Labelled photos from "images", an image-classification folder in AI-Green-Engineering/ringvorlesung-waelzlager. The possible labels are: baseline, inner race fault, outer race fault.

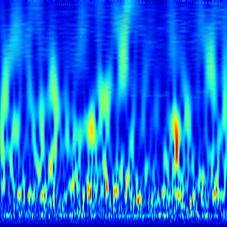
Label: baseline

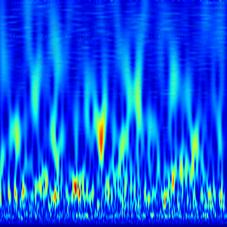
Label: baseline

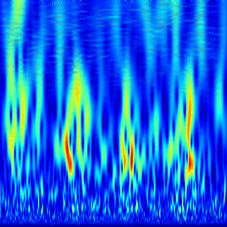
Label: outer race fault

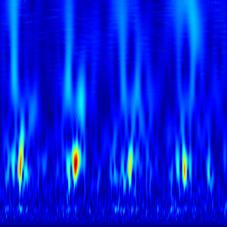
Label: outer race fault

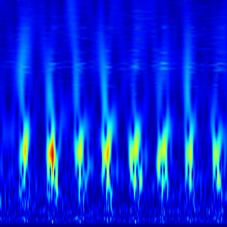
Label: outer race fault

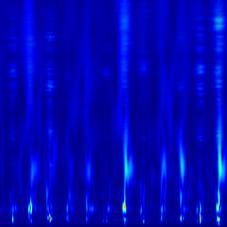
Label: inner race fault
